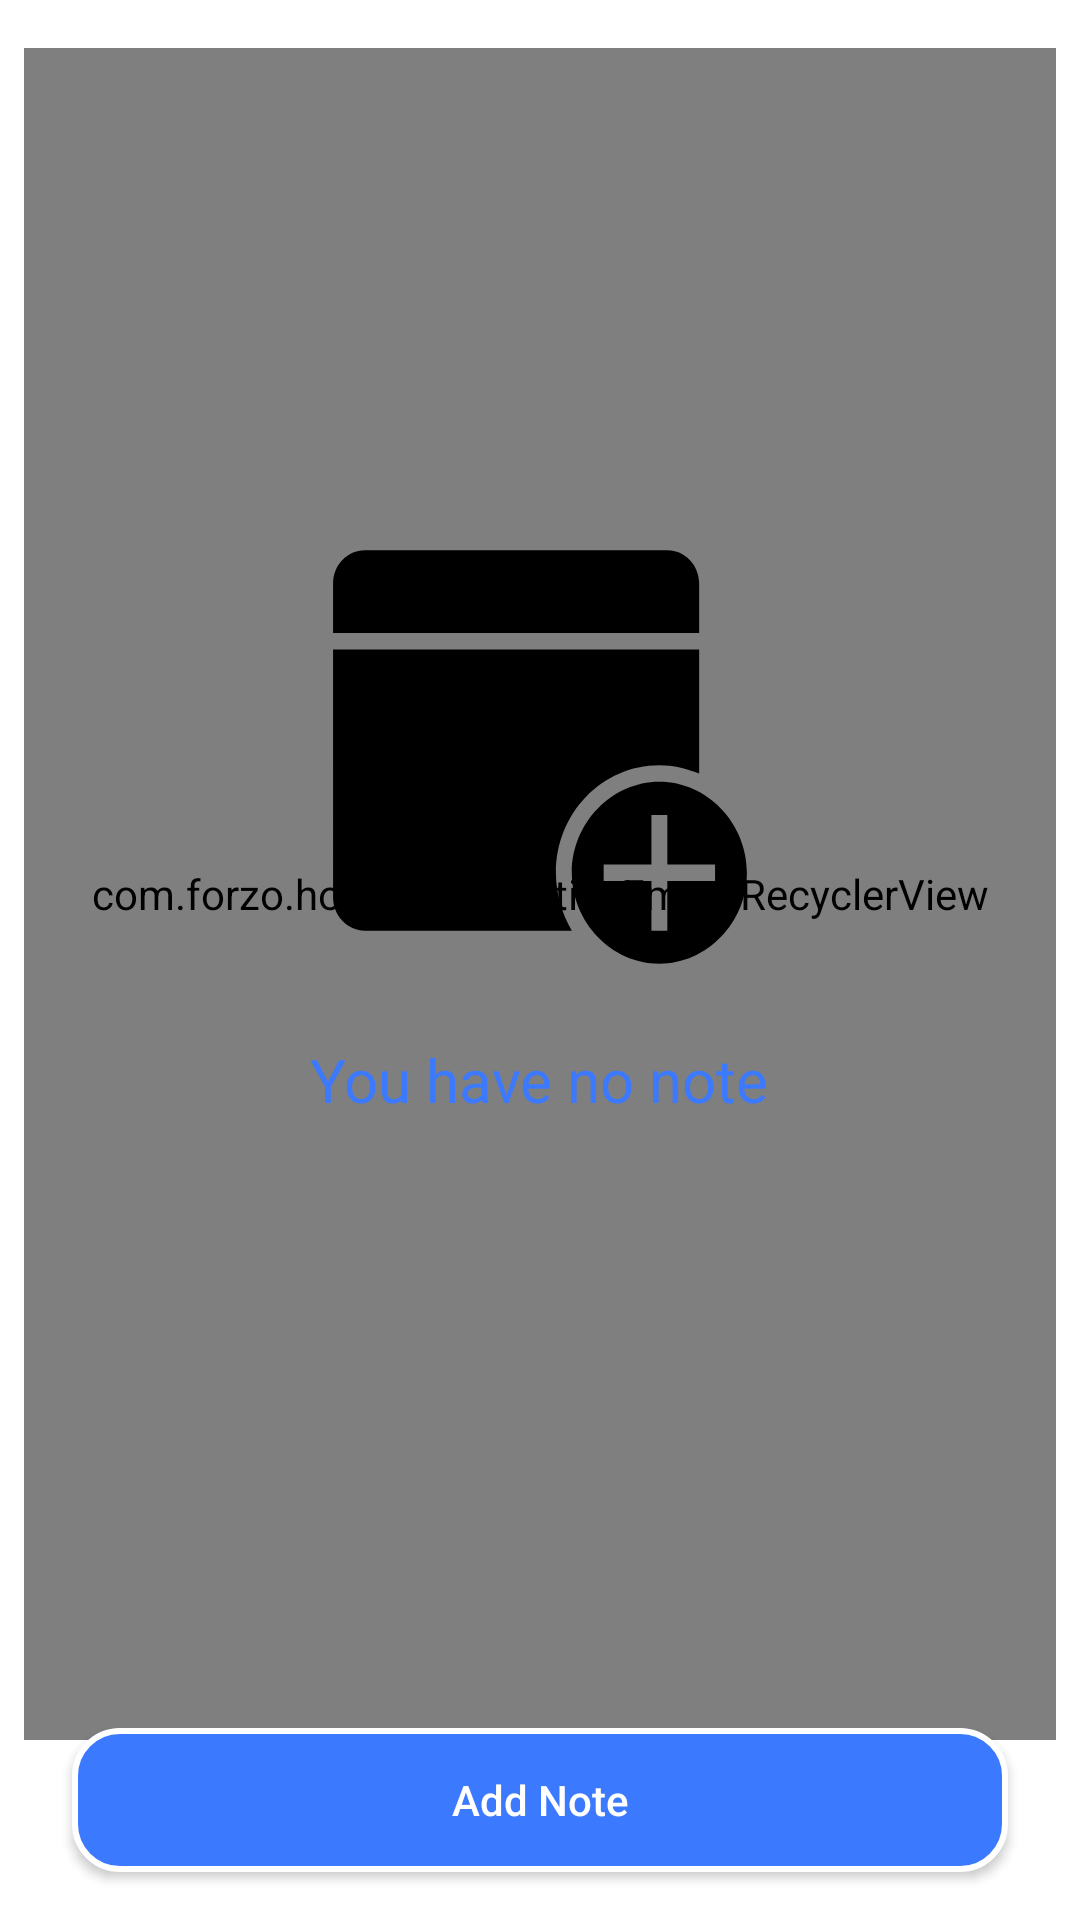

Write the Android layout XML for this screen, with the resource values it uses.
<!-- AndroidManifest.xml: application theme AppTheme -->
<!-- res/layout/activity_notes.xml -->
<?xml version="1.0" encoding="utf-8"?>
<RelativeLayout xmlns:android="http://schemas.android.com/apk/res/android"
    xmlns:app="http://schemas.android.com/apk/res-auto"
    xmlns:tools="http://schemas.android.com/tools"
    android:layout_width="match_parent"
    android:layout_height="match_parent"
    android:background="@android:color/white"
    tools:context="com.forzo.holdMyCard.ui.activities.notes.NotesActivity">

    <RelativeLayout
        android:layout_width="match_parent"
        android:layout_height="wrap_content"
        android:layout_marginBottom="60dp"
        android:layout_marginEnd="8dp"
        android:layout_marginStart="8dp"
        android:layout_marginTop="16dp">

        <RelativeLayout
            android:layout_width="match_parent"
            android:layout_height="wrap_content">

            <include layout="@layout/layout_empty_recycler_view" />
        </RelativeLayout>


    </RelativeLayout>

    <RelativeLayout
        android:id="@+id/empty_view"
        android:layout_width="match_parent"
        android:layout_height="match_parent"
        android:layout_marginBottom="60dp"
        android:gravity="center">

        <ImageView
            android:id="@+id/no_event"
            android:layout_width="140dp"
            android:layout_height="140dp"
            android:layout_centerInParent="true"
            android:src="@drawable/ic_empty_note" />

        <TextView
            android:layout_width="wrap_content"
            android:layout_height="wrap_content"
            android:layout_below="@id/no_event"
            android:layout_centerInParent="true"
            android:padding="24dp"
            android:text="You have no note"
            android:textAlignment="center"
            android:textColor="@color/colorPrimary"
            android:textSize="20sp" />

    </RelativeLayout>

    <Button
        android:id="@+id/add_note"
        android:layout_width="match_parent"
        android:layout_height="wrap_content"
        android:layout_alignParentBottom="true"
        android:layout_marginBottom="16dp"
        android:layout_marginEnd="24dp"
        android:layout_marginStart="24dp"
        android:textColor="@android:color/white"
        android:layout_marginTop="16dp"
        android:background="@drawable/button_bg"
        android:text="@string/add_note"
        android:textAllCaps="false" />



</RelativeLayout>
<!-- res/layout/layout_empty_recycler_view.xml (included above) -->
<merge xmlns:android="http://schemas.android.com/apk/res/android">

    <RelativeLayout
        android:layout_width="match_parent"
        android:layout_height="match_parent">

        <com.forzo.holdMyCard.utils.EmptyRecyclerView
            android:id="@+id/recycler_view_empty"
            android:layout_width="match_parent"
            android:layout_height="match_parent">

        </com.forzo.holdMyCard.utils.EmptyRecyclerView>
    </RelativeLayout>

</merge>
<!-- resources referenced by this layout -->
<resources>
  <color name="colorPrimary">#3B79FF</color>
  <!-- drawable button_bg (drawable) -->
  <?xml version="1.0" encoding="utf-8"?>
  <shape
      xmlns:android="http://schemas.android.com/apk/res/android">
      <stroke
          android:width="2dp"
          android:color="@android:color/white"/>
      <corners
          android:radius="15dp" />
  
      <padding
          android:left="10dp"
          android:right="10dp"
          android:top="10dp"
          android:bottom="10dp"/>
  
      <solid android:color="@color/colorPrimary"/>
  </shape>
  <!-- drawable ic_empty_note (drawable) -->
  <vector android:height="24dp" android:viewportHeight="130"
      android:viewportWidth="136" android:width="24dp" xmlns:android="http://schemas.android.com/apk/res/android">
      <path android:fillColor="#000" android:fillType="evenOdd" android:pathData="M106.654,129C91.192,129 78.308,116.2 78.308,100.84C78.308,85.48 91.192,72.68 106.654,72.68C122.115,72.68 135,85.48 135,100.84C135,116.2 122.115,129 106.654,129ZM124.692,98.28L109.231,98.28L109.231,82.92L104.077,82.92L104.077,98.28L88.615,98.28L88.615,103.4L104.077,103.4L104.077,118.76L109.231,118.76L109.231,103.4L124.692,103.4L124.692,98.28ZM73.154,100.84C73.154,107.496 75.215,113.64 78.308,118.76L11.308,118.76C5.638,118.76 1,114.152 1,108.52L1,31.72L119.538,31.72L119.538,70.12C115.415,68.584 111.292,67.56 106.654,67.56C88.1,67.56 73.154,82.407 73.154,100.84ZM1,11.24C1,5.608 5.638,1 11.308,1L109.231,1C114.9,1 119.538,5.608 119.538,11.24L119.538,26.6L1,26.6L1,11.24Z"/>
  </vector>
  <string name="add_note">Add Note</string>
  <style name="AppTheme" parent="Theme.AppCompat.Light.DarkActionBar">
          
          <item name="colorPrimary">@color/colorPrimary</item>
          <item name="colorPrimaryDark">@color/colorPrimaryDark</item>
          <item name="colorAccent">@color/colorAccent</item>
  
      </style>
  <color name="colorPrimaryDark">#3868E4</color>
  <color name="colorAccent">#515151</color>
</resources>
